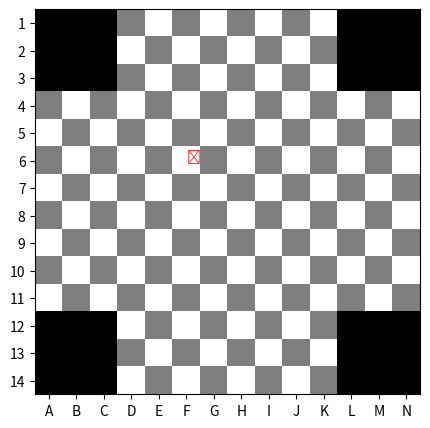

Reproduce this figure in Python.
import numpy as np
import matplotlib.pyplot as plt
import string

colours = ('Red', 'Blue', 'Yellow', 'Green')

pieces = ('Pawn', 'Knight', 'Bishop', 'Rook', 'Queen', 'King')

piece_val = {'Pawn': 1, 'Knight': 3, 'Bishop': 5, 'Rook': 5,
                'Queen': 9, 'King': 20}

#Creates class for chessboard
class Board:
    def __init__(self):
        self.pieces = {'Red': [], 'Blue': [], 'Yellow': [], 'Green': []}

    def display(self):
        for piece in self.pieces:
            print('test')

    #Resets chess board to initial setup
    def reset(self):
        self.pieces = {}        

#Creates class for a chess piece
class Piece:

    def __init__(self, name, colour, rank, file_):
        self.name = name
        self.colour = colour
        self.value = piece_value
        self.rank = rank
        self.file_ = file_

    def position(self):
        return self.file_ + self.rank

corner = 3
nrows = 14
ncols = 14

image = np.zeros((nrows, ncols, 3))

for i in range(nrows):
    for j in range(ncols):
        if (i + j)%2 == 0: 
            image[i][j] = np.array([1, 1, 1])
        else:
            image[i][j] = np.array([0.5, 0.5, 0.5])
        if ((i < corner or i >= nrows - corner) and (j < corner or 
                j >= ncols - corner)):
            image[i][j] = np.array([0, 0, 0])

plt.figure(figsize = (5, 5))

piece = '\u265F'
row_labels = range(1, nrows + 1)
col_labels = list(string.ascii_uppercase[:ncols])
plt.xticks(range(ncols), col_labels)
plt.yticks(range(nrows), row_labels)

plt.imshow(image)
plt.text(5, 5, piece, color = 'red')
plt.show()
